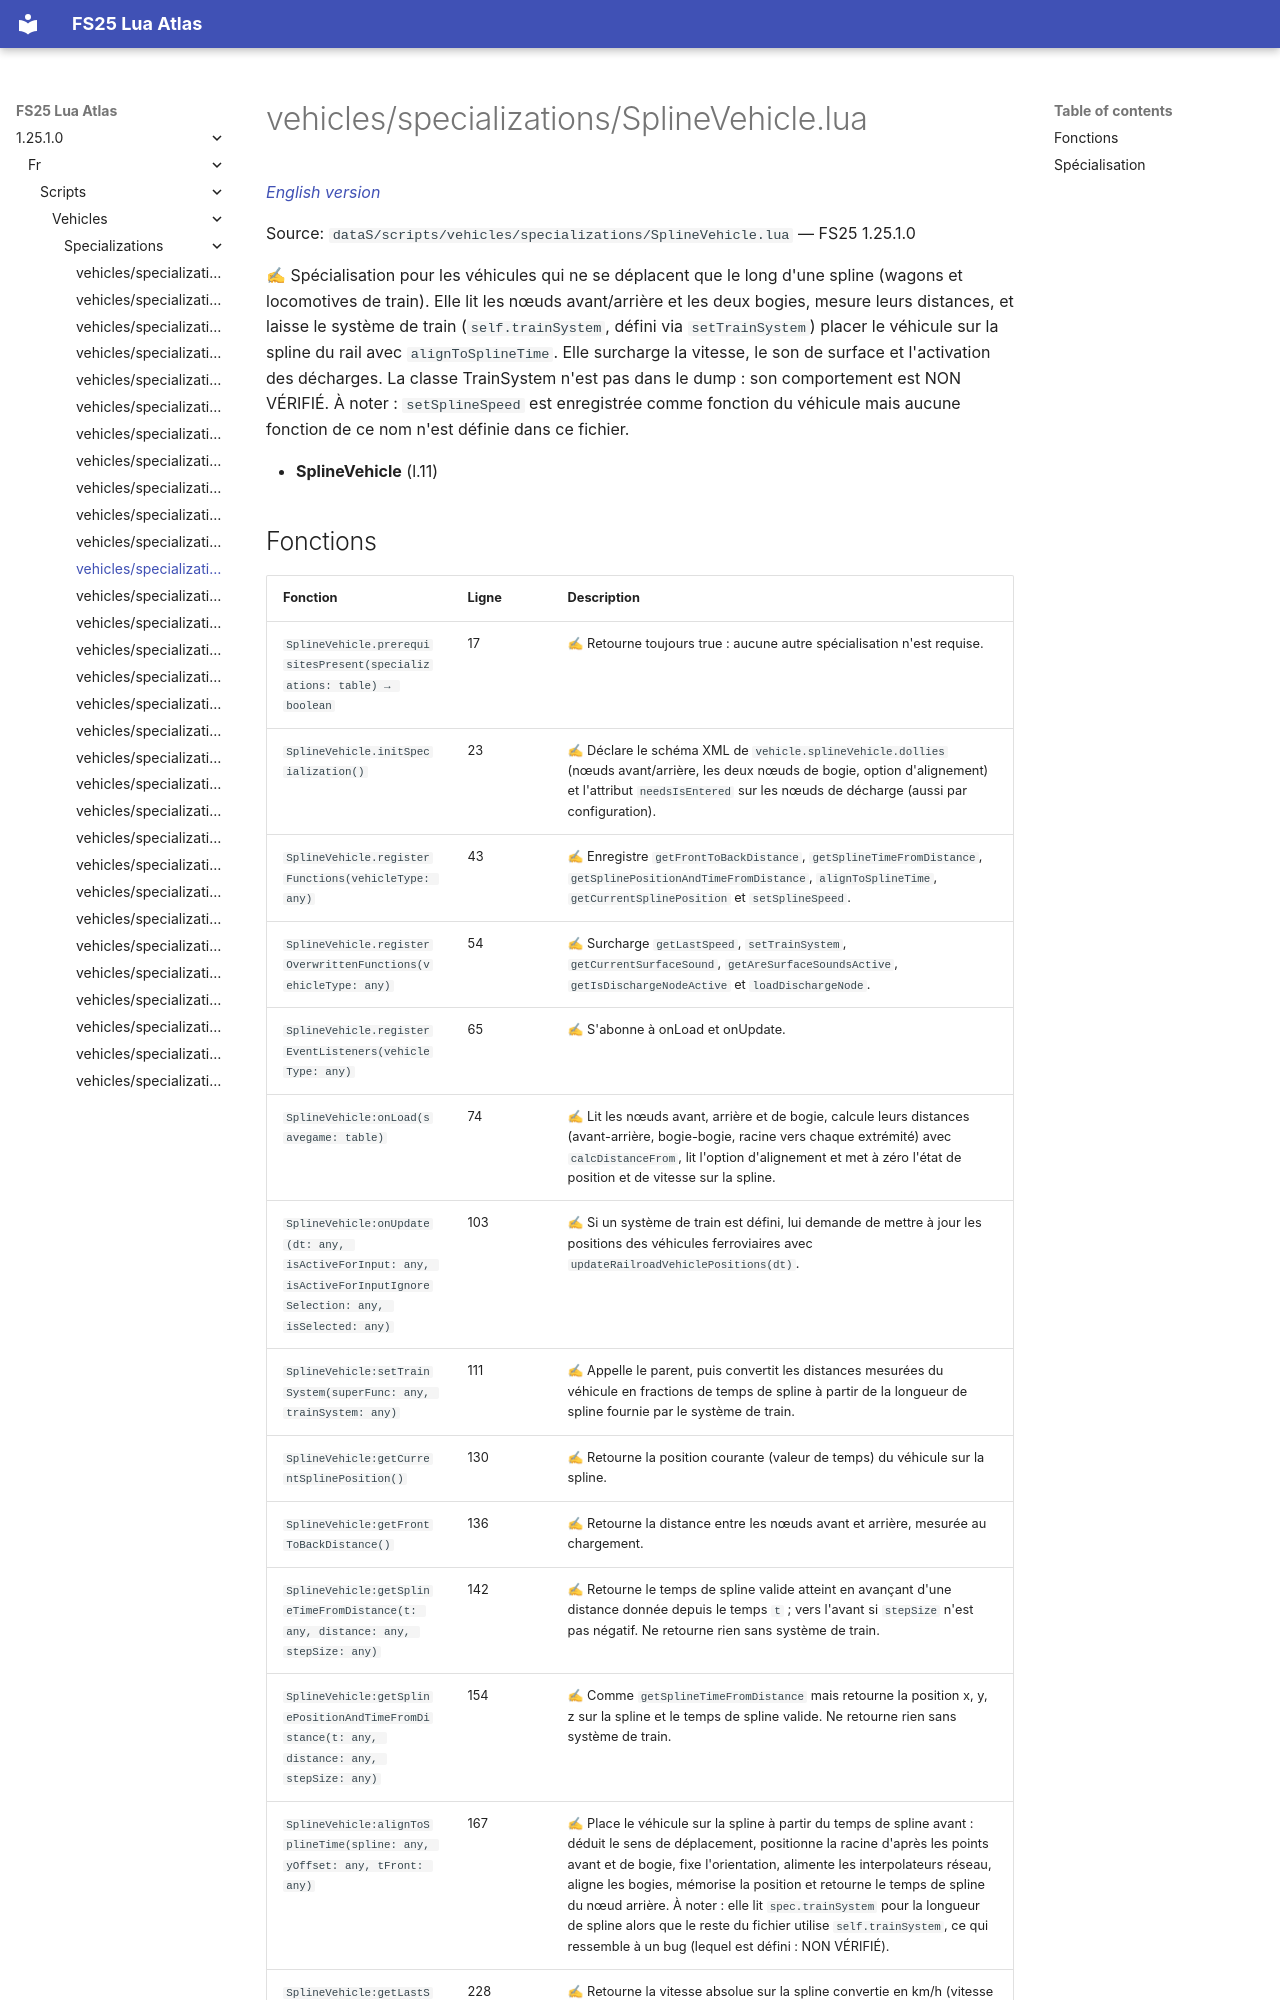

repository: Tim0219800/fs25-lua-atlas · page: 1.25.1.0/fr/scripts/vehicles/specializations/SplineVehicle.html · generator: mkdocs

# vehicles/specializations/SplineVehicle.lua

*[English version](../../../../scripts/vehicles/specializations/SplineVehicle.md)*

Source: `dataS/scripts/vehicles/specializations/SplineVehicle.lua` — FS25 1.25.1.0

✍ Spécialisation pour les véhicules qui ne se déplacent que le long d'une spline (wagons et locomotives de train). Elle lit les nœuds avant/arrière et les deux bogies, mesure leurs distances, et laisse le système de train (`self.trainSystem`, défini via `setTrainSystem`) placer le véhicule sur la spline du rail avec `alignToSplineTime`. Elle surcharge la vitesse, le son de surface et l'activation des décharges. La classe TrainSystem n'est pas dans le dump : son comportement est NON VÉRIFIÉ. À noter : `setSplineSpeed` est enregistrée comme fonction du véhicule mais aucune fonction de ce nom n'est définie dans ce fichier.

- **SplineVehicle** (l.11)
